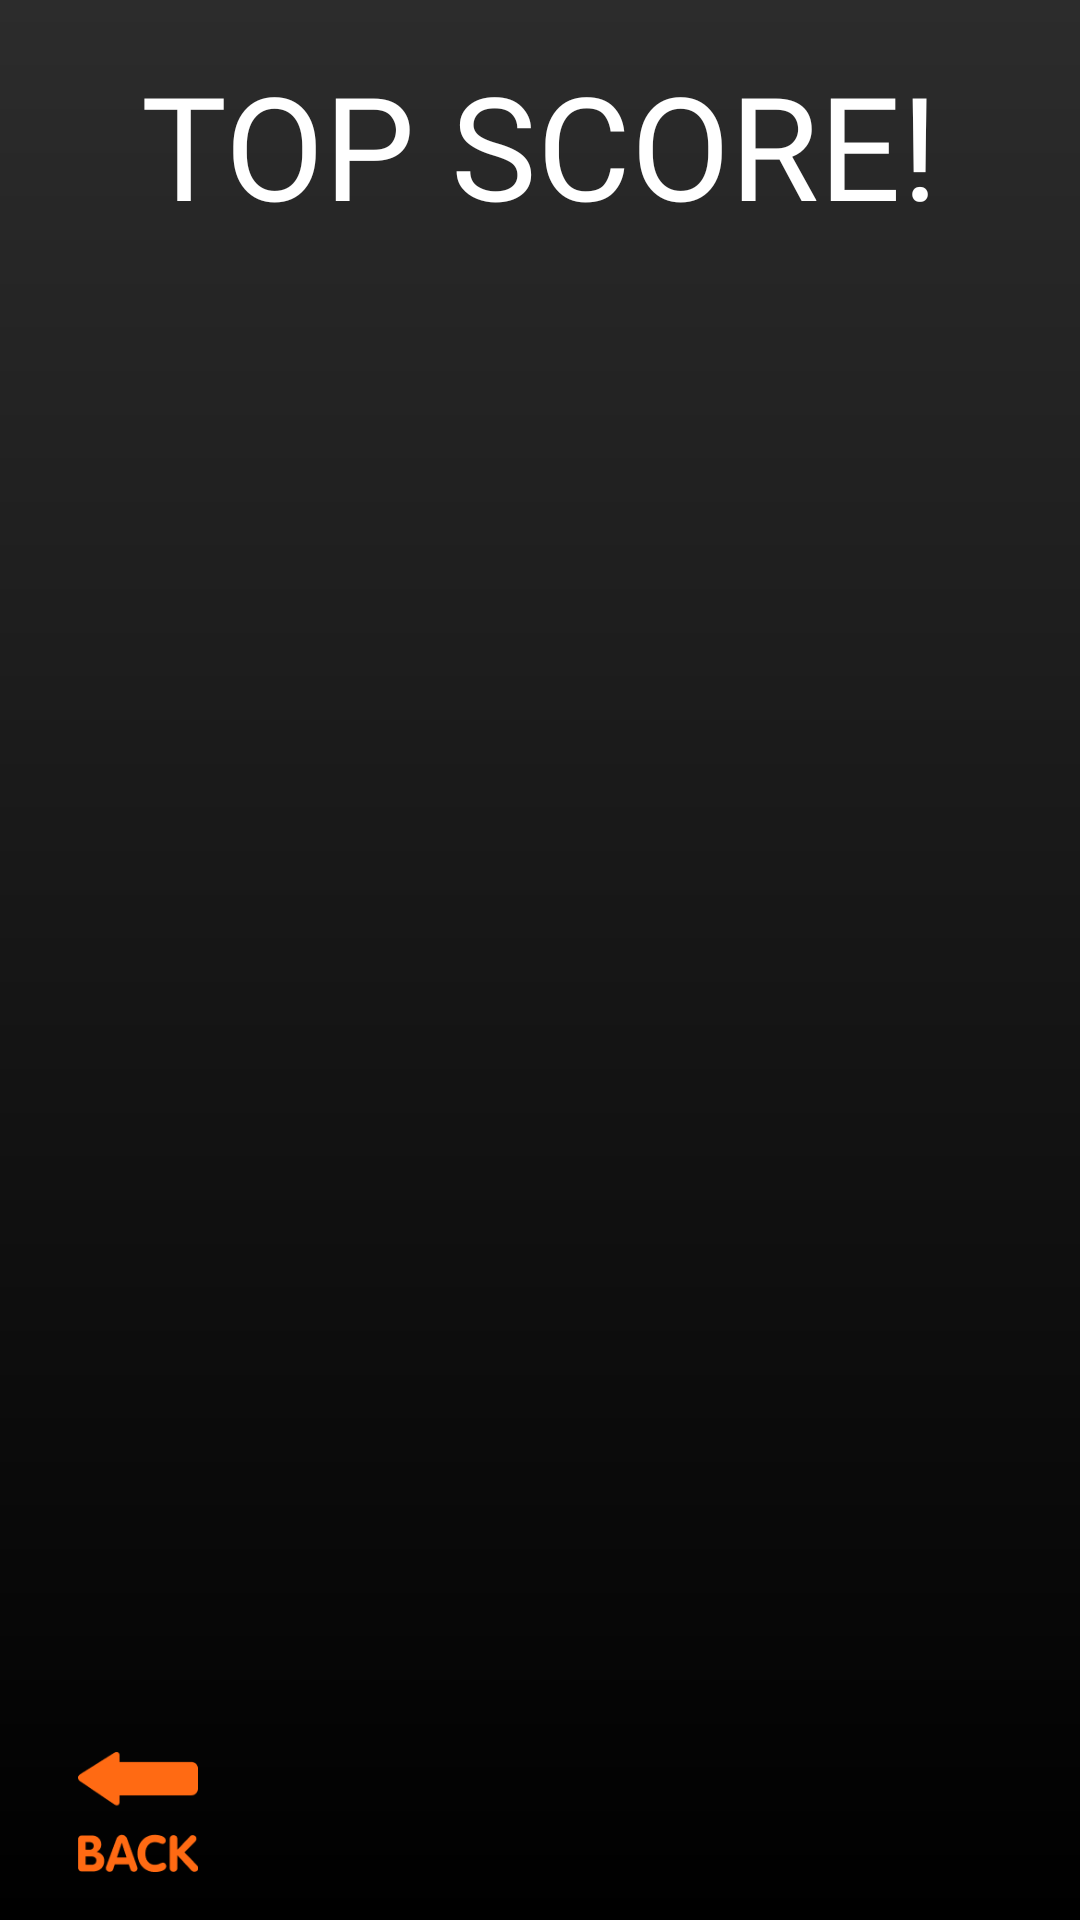

Write the Android layout XML for this screen, with the resource values it uses.
<!-- AndroidManifest.xml: application theme Theme.Winasket -->
<!-- res/layout/fragment_score.xml -->
<layout xmlns:tools="http://schemas.android.com/tools"
    xmlns:android="http://schemas.android.com/apk/res/android"
    xmlns:app="http://schemas.android.com/apk/res-auto">
    <androidx.constraintlayout.widget.ConstraintLayout
        android:layout_width="match_parent"
        android:background="@drawable/grad"
        android:layout_height="match_parent"
        tools:context=".ScoreFragment" >


        <TextView
            android:id="@+id/textView2"
            android:layout_width="wrap_content"
            android:layout_height="wrap_content"
            android:layout_marginTop="16dp"
            android:fontFamily="@font/font"
            android:text="TOP SCORE!"
            android:textColor="#FFFFFF"
            android:textSize="48sp"
            app:layout_constraintEnd_toEndOf="parent"
            app:layout_constraintStart_toStartOf="parent"
            app:layout_constraintTop_toTopOf="parent" />

        <androidx.recyclerview.widget.RecyclerView
            android:id="@+id/list"
            android:layout_width="0dp"
            android:layout_height="0dp"
            android:layout_marginStart="16dp"
            android:layout_marginTop="16dp"
            android:layout_marginEnd="16dp"
            app:layoutManager="androidx.recyclerview.widget.LinearLayoutManager"
            app:layout_constraintBottom_toBottomOf="parent"
            app:layout_constraintEnd_toEndOf="parent"
            app:layout_constraintHorizontal_bias="0.0"
            app:layout_constraintStart_toStartOf="parent"
            app:layout_constraintTop_toBottomOf="@+id/textView2"
            app:layout_constraintVertical_bias="0.0" />

        <ImageView
            android:id="@+id/back"
            android:layout_width="60dp"
            android:layout_height="40dp"
            android:layout_marginStart="16dp"
            android:layout_marginBottom="16dp"
            android:src="@drawable/back"
            app:layout_constraintBottom_toBottomOf="parent"
            app:layout_constraintStart_toStartOf="parent" />


    </androidx.constraintlayout.widget.ConstraintLayout>
</layout>
<!-- resources referenced by this layout -->
<resources>
  <!-- drawable back: png bitmap (drawable, 3271 bytes) -->
  <!-- drawable grad (drawable) -->
  <?xml version="1.0" encoding="utf-8"?>
  <shape xmlns:android="http://schemas.android.com/apk/res/android">
      <gradient android:angle="90" android:endColor="#2C2C2C" android:startColor="#000000"/>
  </shape>
  <style name="Theme.Winasket" parent="Base.Theme.Winasket" />
  <style name="Base.Theme.Winasket" parent="Theme.Material3.DayNight.NoActionBar">
          
          
      </style>
</resources>
